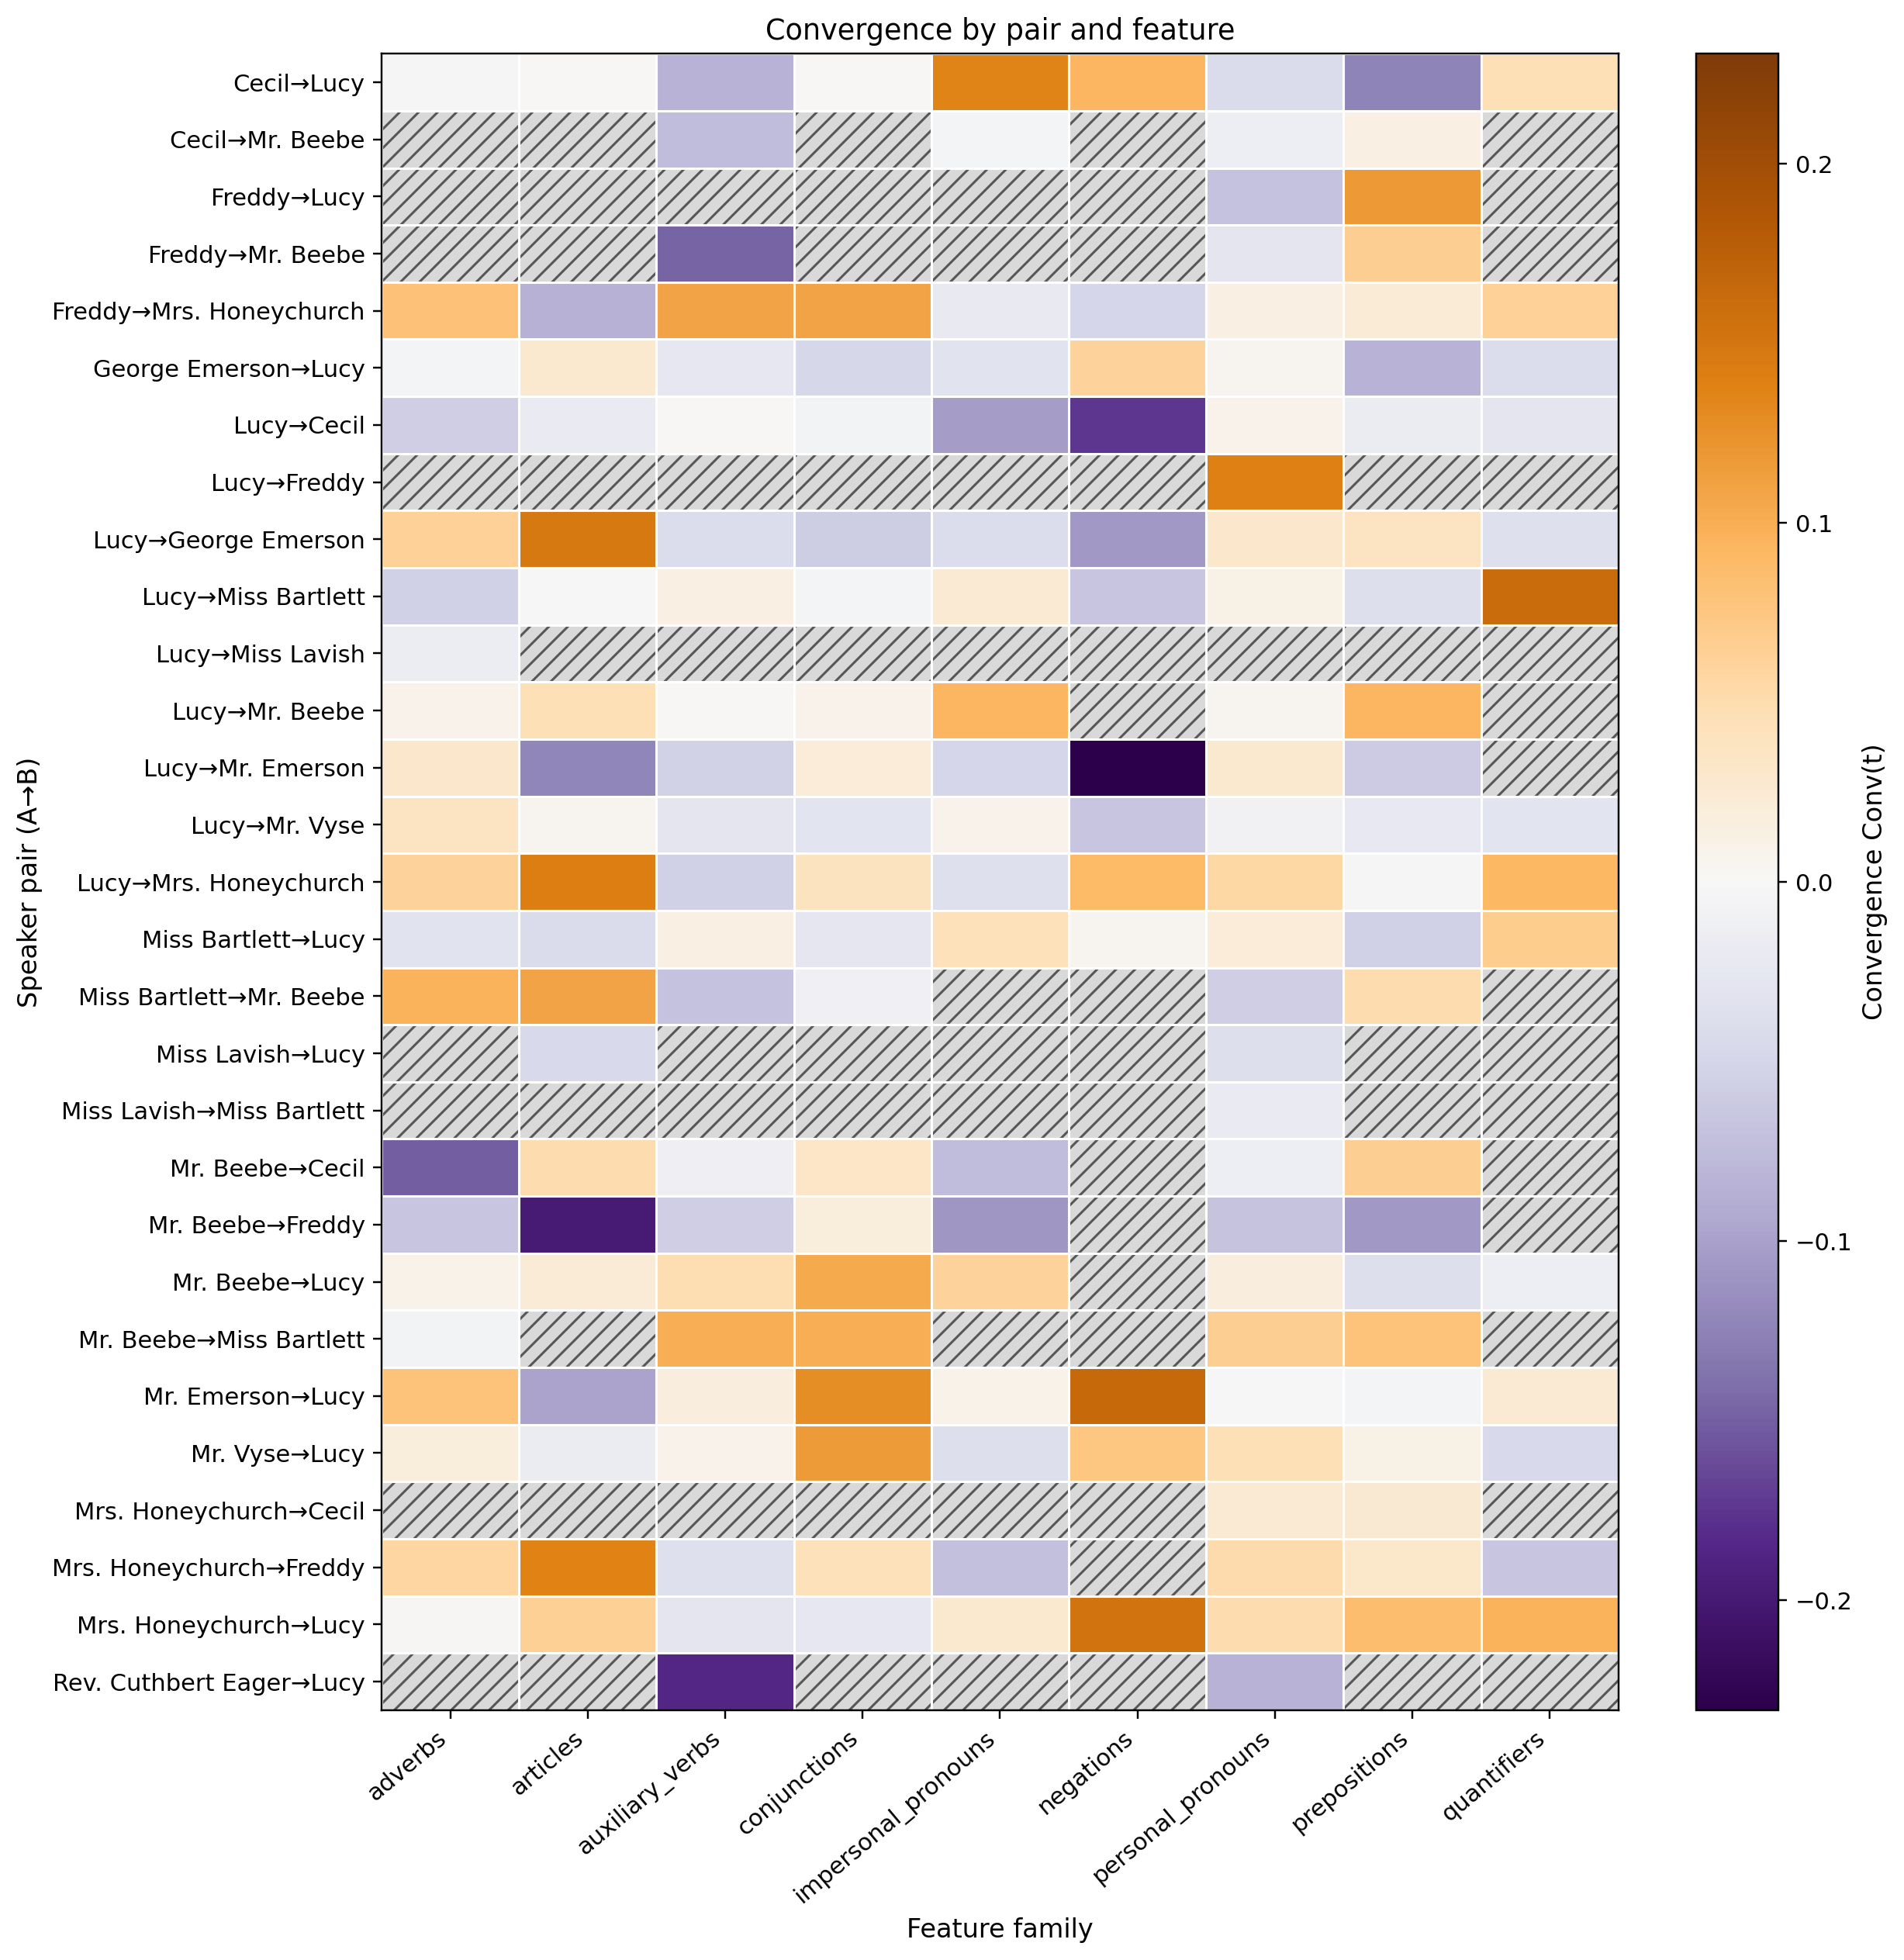

The data file committed next to this chart (first rows):
pair, adverbs, articles, auxiliary_verbs, conjunctions, impersonal_pronouns, negations, personal_pronouns, prepositions, quantifiers
Cecil→Lucy, -0.003221, 0.0, -0.08374, 0.0, 0.1366, 0.09207, -0.04216, -0.1241, 0.04658
Cecil→Mr. Beebe, , , -0.07519, , -0.003759, , -0.01404, 0.01316, 
Freddy→Lucy, , , , , , , -0.06883, 0.1174, 
Freddy→Mr. Beebe, , , -0.1465, , , , -0.02857, 0.06494, 
Freddy→Mrs. Honeychurch, 0.0798, -0.08602, 0.1082, 0.1089, -0.02016, -0.04985, 0.01344, 0.02258, 0.06183
George Emerson→Lucy, -0.005387, 0.02857, -0.02424, -0.04848, -0.03147, 0.06061, 0.003896, -0.0835, -0.04091
Lucy→Cecil, -0.057, -0.0183, 0.0, -0.007018, -0.1041, -0.1737, 0.008602, -0.01667, -0.02778
Lucy→Freddy, , , , , , , 0.139, , 
Lucy→George Emerson, 0.06154, 0.1463, -0.0406, -0.05944, -0.04077, -0.1064, 0.02952, 0.03775, -0.03571
Lucy→Miss Bartlett, -0.05514, -0.000536, 0.01343, -0.00435, 0.02447, -0.06593, 0.01165, -0.0367, 0.1611
Lucy→Miss Lavish, -0.01538, , , , , , , , 
Lucy→Mr. Beebe, 0.008741, 0.04545, 0.0, 0.008182, 0.0933, , 0.004545, 0.09211, 
Lucy→Mr. Emerson, 0.03063, -0.1216, -0.05301, 0.02124, -0.04865, -0.2306, 0.02799, -0.0611, 
Lucy→Mr. Vyse, 0.03636, 0.003922, -0.02754, -0.02917, 0.008333, -0.06667, -0.008333, -0.02308, -0.02917
Lucy→Mrs. Honeychurch, 0.05965, 0.1419, -0.05573, 0.03962, -0.03461, 0.08844, 0.05478, -0.003023, 0.09184
Miss Bartlett→Lucy, -0.03072, -0.04158, 0.01333, -0.02677, 0.042, 0.005974, 0.02122, -0.05528, 0.06774
Miss Bartlett→Mr. Beebe, 0.09649, 0.1096, -0.06908, -0.009569, , , -0.05614, 0.04912, 
Miss Lavish→Lucy, , -0.04545, , , , , -0.03636, , 
Miss Lavish→Miss Bartlett, , , , , , , -0.01818, , 
Mr. Beebe→Cecil, -0.15, 0.05, -0.0125, 0.03333, -0.075, , -0.01316, 0.06667, 
Mr. Beebe→Freddy, -0.06494, -0.1991, -0.05714, 0.01905, -0.1082, , -0.06723, -0.1071, 
Mr. Beebe→Lucy, 0.009662, 0.02222, 0.04701, 0.1042, 0.05952, , 0.01667, -0.03704, -0.01282
Mr. Beebe→Miss Bartlett, -0.007143, , 0.1, 0.1, , , 0.06667, 0.07857, 
Mr. Emerson→Lucy, 0.07895, -0.0984, 0.01675, 0.127, 0.009398, 0.1649, -0.001595, -0.004244, 0.02477
Mr. Vyse→Lucy, 0.01868, -0.0172, 0.008065, 0.1161, -0.03735, 0.07527, 0.04591, 0.01129, -0.04637
Mrs. Honeychurch→Cecil, , , , , , , 0.02381, 0.02597, 
Mrs. Honeychurch→Freddy, 0.05758, 0.1381, -0.03478, 0.04286, -0.07143, , 0.05185, 0.03158, -0.06667
Mrs. Honeychurch→Lucy, 0.002139, 0.0633, -0.02844, -0.02468, 0.02792, 0.1524, 0.05032, 0.0855, 0.09644
Rev. Cuthbert Eager→Lucy, , , -0.1846, , , , -0.08392, , 
